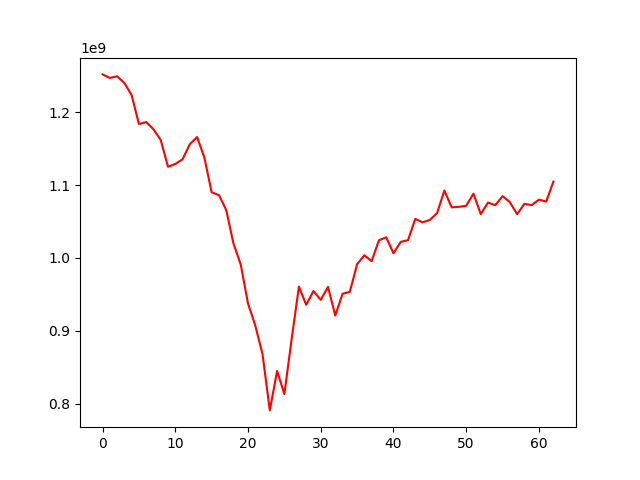

Source data for this figure (header and first rows):
, 0
0, 1251794133
1, 1246938494
2, 1249216792
3, 1239938824
4, 1223343160
5, 1183763113
6, 1186472182
7, 1176494100
8, 1161820273
9, 1125120322
10, 1128981262
11, 1135406838
12, 1156052217
13, 1165879438
14, 1137803028
15, 1090139837
16, 1086222900
17, 1065948658
18, 1019855690
19, 991074727
20, 937690866
21, 907318835
22, 867809533
23, 790993230
24, 845098738
25, 813446441
26, 888709207
27, 960752711
28, 935832289
29, 954686171
30, 942598995
31, 960341645
32, 921076544
33, 950941995
34, 953584756
35, 991522789
36, 1003746938
37, 995611877
38, 1024297260
39, 1028431795
40, 1006509475
41, 1022122325
42, 1024442097
43, 1053714666
44, 1048913370
45, 1052217522
46, 1061589661
47, 1092600107
48, 1069436208
49, 1070184672
50, 1071553567
51, 1088250282
52, 1060220281
53, 1075997484
54, 1072458711
55, 1084851717
56, 1076723603
57, 1060070026
58, 1074230468
59, 1072565502
... 3 more rows
